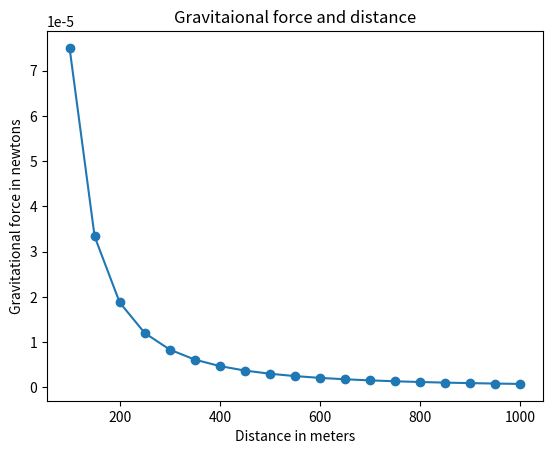

This chart was generated by the following Python code:
# According to Newton's law of universal gravitatiopn, a body of mass m1 attracts 
# another body of mass m2 with an amount of force F accoridng to the Formula
# F = Gm1mm2/r^2
# where r is the distance b/w two bodies and G is the gravitational constant

import matplotlib.pyplot as plt

#Draw the Graph
def draw_graph(x,y):
    plt.plot(x, y, marker='o')
    plt.xlabel('Distance in meters')
    plt.ylabel('Gravitational force in newtons')
    plt.title('Gravitaional force and distance')
    plt.show()

def genrate_F_r():
    #Genrate values for r 
    r = range(100, 1001, 50)
    # Empty list to store the calculated values of F
    
    F = []
    
    # Constant G
    G = pow(6.674,pow(10,-11))

    # Two masses 
    m1 = 0.5
    m2 = 1.5

    # Calculate force and add it to the list, F
    for dist in r:
        force = (G * (m1*m2))/pow(dist,2)
        F.append(force)

    # Call the Draw Graph Method
    draw_graph(r,F)

if __name__ == '__main__':
    genrate_F_r()